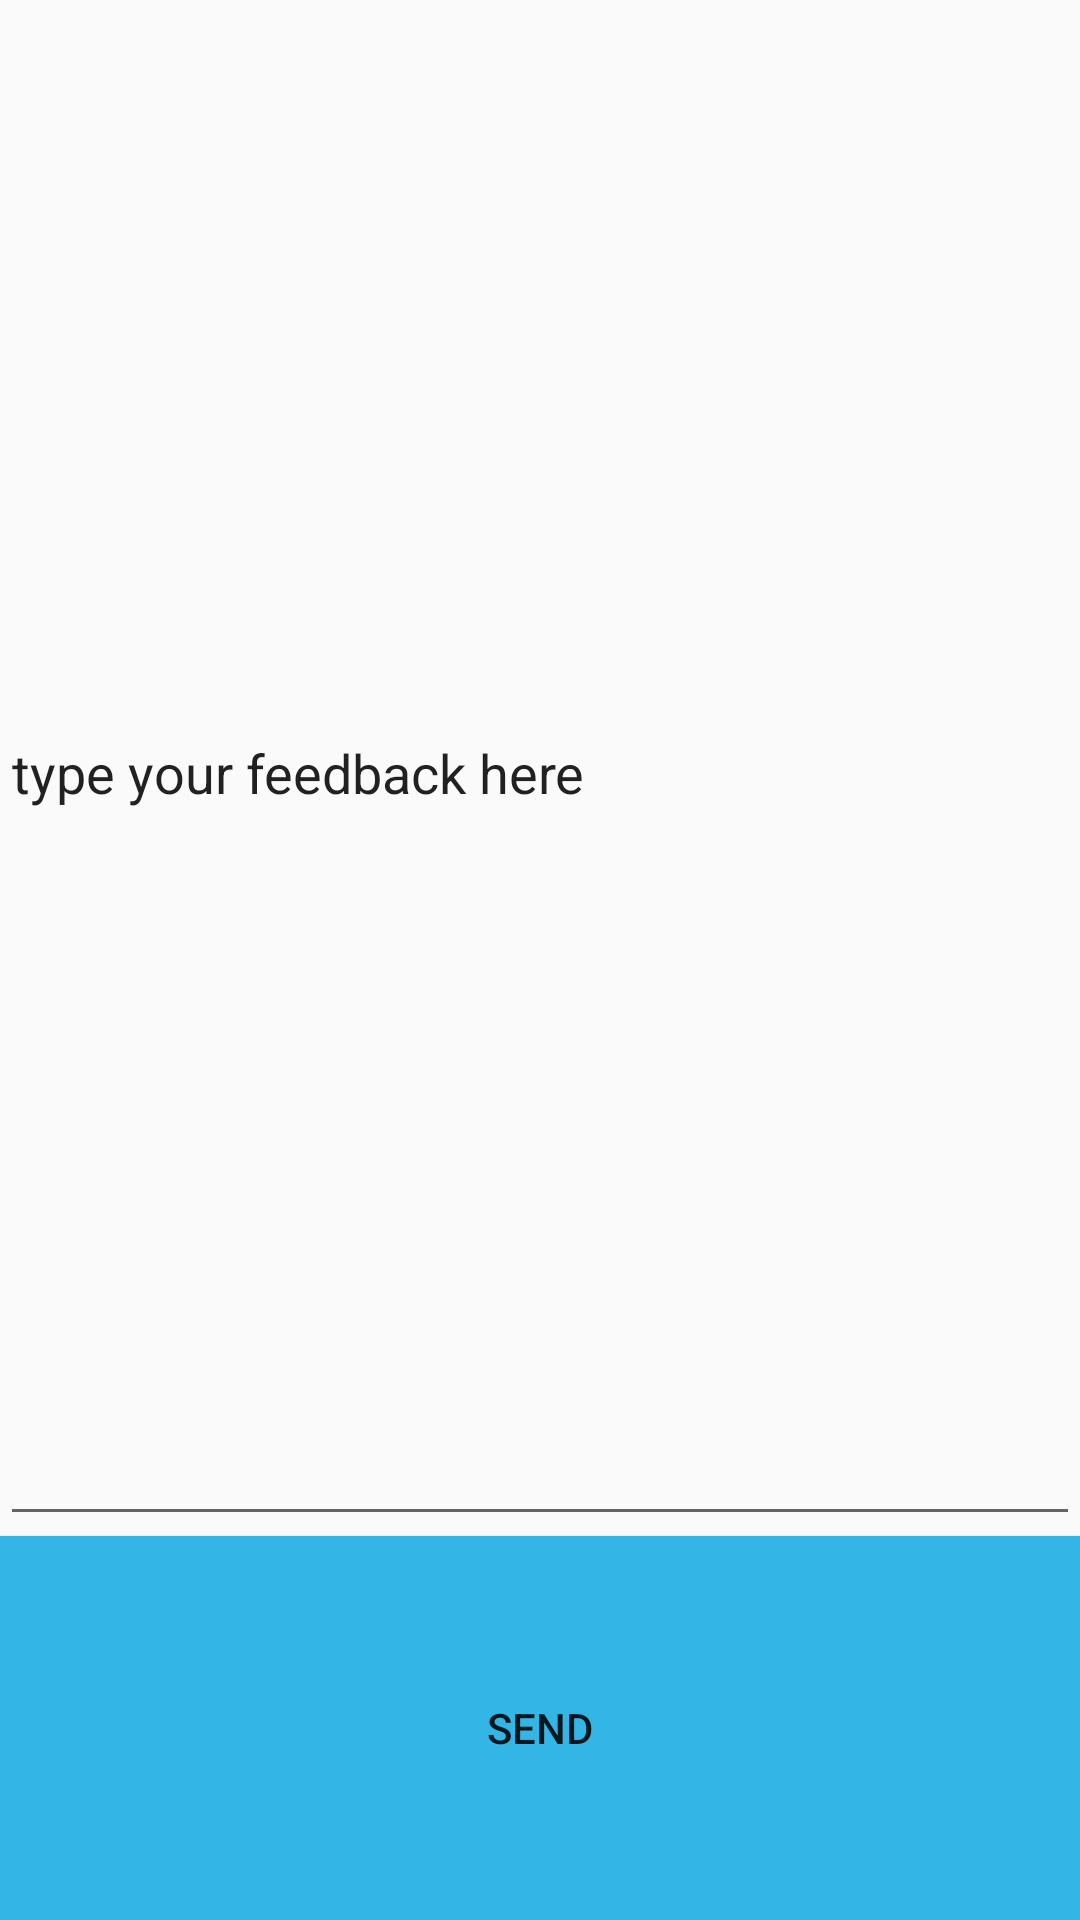

Android layout source for this screen:
<!-- AndroidManifest.xml: application theme AppTheme -->
<!-- res/layout/feedback_fragment.xml -->
<LinearLayout xmlns:android="http://schemas.android.com/apk/res/android"
    xmlns:tools="http://schemas.android.com/tools" android:layout_width="match_parent"
    android:layout_height="match_parent"
    android:orientation="vertical"
    tools:context="com.example.idreams.dot.feedback.feedback_fragment">


    <EditText
        android:layout_width="match_parent"
        android:layout_height="0dp"
        android:layout_weight="0.8"
        android:inputType="textMultiLine"
        android:ems="10"
        android:id="@+id/feedback"
        android:text="type your feedback here"
         />

    <Button
        android:layout_width="match_parent"
        android:layout_height="0dp"
        android:layout_weight="0.2"
        android:text="Send"
        android:background="@color/blue"
        android:id="@+id/sendFeedback"
        android:layout_gravity="center_horizontal"
        android:onClick="getFeedback"
         />

</LinearLayout>
<!-- resources referenced by this layout -->
<resources>
  <item name="blue" type="color">#FF33B5E5</item>
  <style name="AppTheme" parent="Theme.AppCompat.Light.DarkActionBar">
          
          
          <item name="colorPrimary">@color/primary</item>
          
          <item name="colorPrimaryDark">@color/primary_dark</item>
          
          <item name="colorAccent">@color/accent</item>
      </style>
  <color name="primary">#002F2F</color>
  <color name="primary_dark">#A7A37E</color>
  <color name="accent">#607D8B</color>
</resources>
